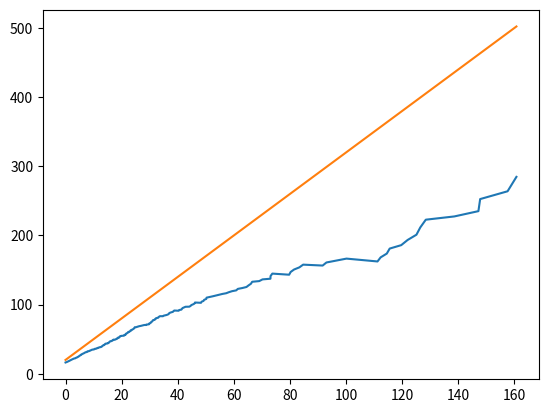

Reproduce this figure in Python.
# -*- coding: utf-8 -*-
"""
Created on Thu Aug 12 14:59:03 2010

Warning: not tried out or tested yet, Done

Author: josef-pktd
"""
import matplotlib.pyplot as plt
import numpy as np
from numpy import abs as np_abs, inf, where
from scipy import stats
from scipy.special import comb
from scipy.stats.distributions import rv_continuous


## Generalized Pareto  with reversed sign of c as in literature
class genpareto2_gen(rv_continuous):
    def _argcheck(self, c):
        c = np.asarray(c)
        self.b = where(c > 0, 1.0 / np_abs(c), inf)
        return where(c == 0, 0, 1)

    def _pdf(self, x, c):
        Px = np.power(1 - c * x, -1.0 + 1.0 / c)
        return Px

    def _logpdf(self, x, c):
        return (-1.0 + 1.0 / c) * np.log1p(-c * x)

    def _cdf(self, x, c):
        return 1.0 - np.power(1 - c * x, 1.0 / c)

    def _ppf(self, q, c):
        vals = -1.0 / c * (np.power(1 - q, c) - 1)
        return vals

    def _munp(self, n, c):
        k = np.arange(0, n + 1)
        val = (1.0 / c) ** n * np.sum(
            comb(n, k) * (-1) ** k / (1.0 + c * k), axis=0
        )
        return where(c * n > -1, val, inf)

    def _entropy(self, c):
        if c < 0:
            return 1 - c
        else:
            self.b = 1.0 / c
            return rv_continuous._entropy(self, c)


genpareto2 = genpareto2_gen(
    a=0.0,
    name="genpareto",
    longname="A generalized Pareto",
    shapes="c",  # extradoc="""
    #
    # Generalized Pareto distribution
    #
    # genpareto2.pdf(x,c) = (1+c*x)**(-1-1/c)
    # for c != 0, and for x >= 0 for all c, and x < 1/abs(c) for c < 0.
    # """
)

shape, loc, scale = 0.5, 0, 1
rv = np.arange(5)
quant = [0.01, 0.1, 0.5, 0.9, 0.99]
for method, x in [
    ("pdf", rv),
    ("cdf", rv),
    ("sf", rv),
    ("ppf", quant),
    ("isf", quant),
]:
    print(getattr(genpareto2, method)(x, shape, loc, scale))
    print(getattr(stats.genpareto, method)(x, -shape, loc, scale))

print(genpareto2.stats(shape, loc, scale, moments="mvsk"))
print(stats.genpareto.stats(-shape, loc, scale, moments="mvsk"))
print(genpareto2.entropy(shape, loc, scale))
print(stats.genpareto.entropy(-shape, loc, scale))


def paramstopot(thresh, shape, scale):
    """transform shape scale for peak over threshold

    y = x-u|x>u ~ GPD(k, sigma-k*u) if x ~ GPD(k, sigma)
    notation of de Zea Bermudez, Kotz
    k, sigma is shape, scale
    """
    return shape, scale - shape * thresh


def paramsfrompot(thresh, shape, scalepot):
    return shape, scalepot + shape * thresh


def warnif(cond, msg):
    if not cond:
        print(msg, "does not hold")


def meanexcess(thresh, shape, scale):
    """mean excess function of genpareto

    assert are inequality conditions in de Zea Bermudez, Kotz
    """
    warnif(shape > -1, "shape > -1")
    warnif(thresh >= 0, "thresh >= 0")  # make it weak inequality
    warnif((scale - shape * thresh) > 0, "(scale - shape*thresh) > 0")
    return (scale - shape * thresh) / (1 + shape)


def meanexcess_plot(
    data, params=None, lidx=100, uidx=10, method="emp", plot=0
):
    if method == "est":
        # does not make much sense yet,
        # estimate the parameters and use theoretical meanexcess
        if params is None:
            raise NotImplementedError
        else:
            pass  # estimate parames
    elif method == "emp":
        # calculate meanexcess from data
        datasorted = np.sort(data)
        meanexcess = (datasorted[::-1].cumsum()) / np.arange(
            1, len(data) + 1
        ) - datasorted[::-1]
        meanexcess = meanexcess[::-1]
        if plot:
            plt.plot(datasorted[:-uidx], meanexcess[:-uidx])
            if params is not None:
                shape, scale = params
                plt.plot(
                    datasorted[:-uidx],
                    (scale - datasorted[:-uidx] * shape) / (1.0 + shape),
                )
    return datasorted, meanexcess


print(meanexcess(5, -0.5, 10))
print(meanexcess(5, -2, 10))

data = genpareto2.rvs(-0.75, scale=5, size=1000)
# data = np.random.uniform(50, size=1000)
# data = stats.norm.rvs(0, np.sqrt(50), size=1000)
# data = stats.pareto.rvs(1.5, np.sqrt(50), size=1000)
tmp = meanexcess_plot(data, params=(-0.75, 5), plot=1)
print(tmp[1][-20:])
print(tmp[0][-20:])
# plt.show()


def meanexcess_emp(data):
    datasorted = np.sort(data).astype(float)
    meanexcess = (datasorted[::-1].cumsum()) / np.arange(
        1, len(data) + 1
    ) - datasorted[::-1]
    meancont = (datasorted[::-1].cumsum()) / np.arange(1, len(data) + 1)
    meanexcess = meanexcess[::-1]
    return datasorted, meanexcess, meancont[::-1]


def meanexcess_dist(self, lb, *args, **kwds):
    # default function in expect is identity
    # need args in call
    if np.ndim(lb) == 0:
        return self.expect(lb=lb, conditional=True)
    else:
        return np.array([self.expect(lb=lbb, conditional=True) for lbb in lb])


ds, me, mc = meanexcess_emp(1.0 * np.arange(1, 10))
print(ds)
print(me)
print(mc)

print(meanexcess_dist(stats.norm, lb=0.5))
print(meanexcess_dist(stats.norm, lb=[-np.inf, -0.5, 0, 0.5]))
rvs = stats.norm.rvs(size=100000)
rvs = rvs - rvs.mean()
print(
    rvs.mean(),
    rvs[rvs > -0.5].mean(),
    rvs[rvs > 0].mean(),
    rvs[rvs > 0.5].mean(),
)


"""
[ 1.   0.5  0.   0.   0. ]
[ 1.   0.5  0.   0.   0. ]
[ 0.    0.75  1.    1.    1.  ]
[ 0.    0.75  1.    1.    1.  ]
[ 1.    0.25  0.    0.    0.  ]
[ 1.    0.25  0.    0.    0.  ]
[ 0.01002513  0.1026334   0.58578644  1.36754447  1.8       ]
[ 0.01002513  0.1026334   0.58578644  1.36754447  1.8       ]
[ 1.8         1.36754447  0.58578644  0.1026334   0.01002513]
[ 1.8         1.36754447  0.58578644  0.1026334   0.01002513]
(array(0.66666666666666674), array(0.22222222222222243), array(0.56568542494923058), array(-0.60000000000032916))
(array(0.66666666666666674), array(0.22222222222222243), array(0.56568542494923058), array(-0.60000000000032916))
0.5
0.5
25.0
shape > -1 does not hold
-20
[  41.4980671    42.83145298   44.24197578   45.81622844   47.57145212
   49.52692287   51.70553275   54.0830766    56.61358997   59.53409167
   62.8970042    66.73494156   71.04227973   76.24015612   82.71835988
   89.79611663   99.4252195   106.2372462    94.83432424    0.        ]
[  15.79736355   16.16373531   17.44204268   17.47968055   17.73264951
   18.23939099   19.02638455   20.79746264   23.7169161    24.48807136
   25.90496638   28.35556795   32.27623618   34.65714495   37.37093362
   47.32957609   51.27970515   78.98913941  129.04309012  189.66864848]
>>> np.arange(10)
array([0, 1, 2, 3, 4, 5, 6, 7, 8, 9])
>>> meanexcess_emp(np.arange(10))
(array([0, 1, 2, 3, 4, 5, 6, 7, 8, 9]), array([4, 4, 5, 5, 5, 6, 6, 5, 4, 0]), array([9, 8, 8, 7, 7, 6, 6, 5, 5, 4]))
>>> meanexcess_emp(1*np.arange(10))
(array([0, 1, 2, 3, 4, 5, 6, 7, 8, 9]), array([4, 4, 5, 5, 5, 6, 6, 5, 4, 0]), array([9, 8, 8, 7, 7, 6, 6, 5, 5, 4]))
>>> meanexcess_emp(1.*np.arange(10))
(array([ 0.,  1.,  2.,  3.,  4.,  5.,  6.,  7.,  8.,  9.]), array([ 4.5       ,  4.88888889,  5.25      ,  5.57142857,  5.83333333,
        6.        ,  6.        ,  5.66666667,  4.5       ,  0.        ]), array([ 9. ,  8.5,  8. ,  7.5,  7. ,  6.5,  6. ,  5.5,  5. ,  4.5]))
>>> meanexcess_emp(0.5**np.arange(10))
(array([ 0.00195313,  0.00390625,  0.0078125 ,  0.015625  ,  0.03125   ,
        0.0625    ,  0.125     ,  0.25      ,  0.5       ,  1.        ]), array([ 0.19960938,  0.22135417,  0.24804688,  0.28125   ,  0.32291667,
        0.375     ,  0.4375    ,  0.5       ,  0.5       ,  0.        ]), array([ 1.        ,  0.75      ,  0.58333333,  0.46875   ,  0.3875    ,
        0.328125  ,  0.28348214,  0.24902344,  0.22178819,  0.19980469]))
>>> meanexcess_emp(np.arange(10)**0.5)
(array([ 0.        ,  1.        ,  1.41421356,  1.73205081,  2.        ,
        2.23606798,  2.44948974,  2.64575131,  2.82842712,  3.        ]), array([ 1.93060005,  2.03400006,  2.11147337,  2.16567659,  2.19328936,
        2.18473364,  2.11854461,  1.94280904,  1.5       ,  0.        ]), array([ 3.        ,  2.91421356,  2.82472615,  2.73091704,  2.63194723,
        2.52662269,  2.41311242,  2.28825007,  2.14511117,  1.93060005]))
>>> meanexcess_emp(np.arange(10)**-2)
(array([-2147483648,           0,           0,           0,           0,
                 0,           0,           0,           0,           1]), array([0, 0, 0, 0, 0, 0, 0, 0, 0, 0]), array([         1,          0,          0,          0,          0,
                0,          0,          0,          0, -214748365]))
>>> meanexcess_emp(np.arange(10)**(-0.5))
(array([ 0.33333333,  0.35355339,  0.37796447,  0.40824829,  0.4472136 ,
        0.5       ,  0.57735027,  0.70710678,  1.        ,         Inf]), array([ Inf,  Inf,  Inf,  Inf,  Inf,  Inf,  Inf,  Inf,  Inf,  NaN]), array([ Inf,  Inf,  Inf,  Inf,  Inf,  Inf,  Inf,  Inf,  Inf,  Inf]))
>>> np.arange(10)**(-0.5)
array([        Inf,  1.        ,  0.70710678,  0.57735027,  0.5       ,
        0.4472136 ,  0.40824829,  0.37796447,  0.35355339,  0.33333333])
>>> meanexcess_emp(np.arange(1,10)**(-0.5))
(array([ 0.33333333,  0.35355339,  0.37796447,  0.40824829,  0.4472136 ,
        0.5       ,  0.57735027,  0.70710678,  1.        ]), array([ 0.4857152 ,  0.50223543,  0.51998842,  0.53861177,  0.55689141,
        0.57111426,  0.56903559,  0.5       ,  0.        ]), array([ 1.        ,  0.85355339,  0.76148568,  0.69611426,  0.64633413,
        0.60665316,  0.57398334,  0.5464296 ,  0.52275224]))
>>> meanexcess_emp(np.arange(1,10))
(array([1, 2, 3, 4, 5, 6, 7, 8, 9]), array([4, 5, 5, 5, 6, 6, 5, 4, 0]), array([9, 8, 8, 7, 7, 6, 6, 5, 5]))
>>> meanexcess_emp(1.*np.arange(1,10))
(array([ 1.,  2.,  3.,  4.,  5.,  6.,  7.,  8.,  9.]), array([ 4.88888889,  5.25      ,  5.57142857,  5.83333333,  6.        ,
        6.        ,  5.66666667,  4.5       ,  0.        ]), array([ 9. ,  8.5,  8. ,  7.5,  7. ,  6.5,  6. ,  5.5,  5. ]))
>>> datasorted = np.sort(1.*np.arange(1,10))
>>> (datasorted[::-1].cumsum()-datasorted[::-1])
array([  0.,   9.,  17.,  24.,  30.,  35.,  39.,  42.,  44.])
>>> datasorted[::-1].cumsum()
array([  9.,  17.,  24.,  30.,  35.,  39.,  42.,  44.,  45.])
>>> datasorted[::-1]
array([ 9.,  8.,  7.,  6.,  5.,  4.,  3.,  2.,  1.])
>>>
"""
